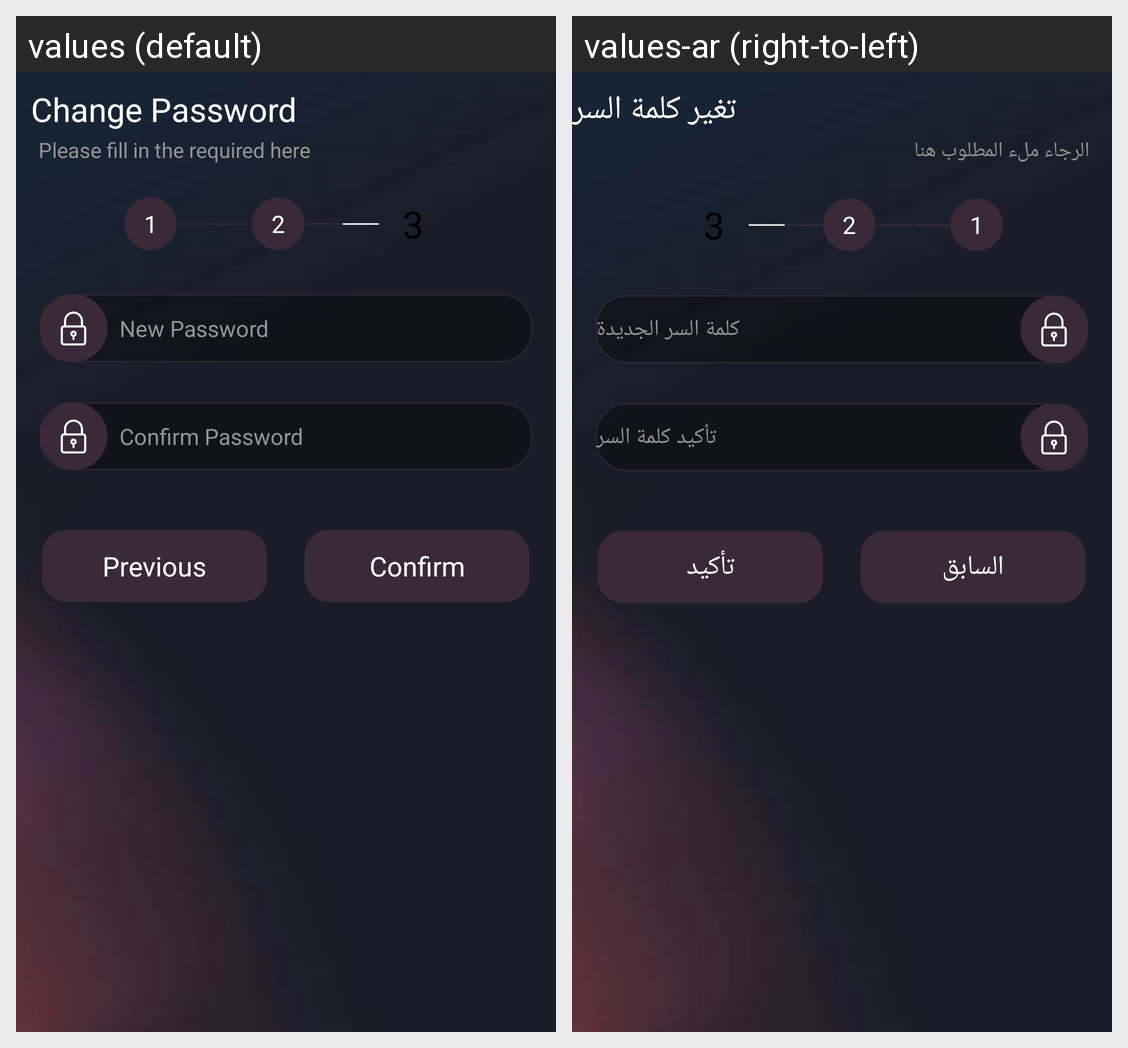

Strings drawn on this Android screen and how each of the app's shown locales translates them:
Android screen res/layout/activity_forget_pass3.xml rendered under 2 locales, left to right: values (default), values-ar (right-to-left). Device: Nexus 5 (rendered at 1080×1920; each locale shown at half size, 540×960, under a caption strip naming it); theme Theme.FinalProject.
Strings drawn on this screen, with the default value and each locale's value (text and hints the layout hard-codes, and strings that could not be matched under every locale, appear in the picture but are not listed):

change_password
  values: Change Password
  values-ar: تغير كلمة السر

pleaseFill
  values: Please fill in the required here
  values-ar: الرجاء ملء المطلوب هنا

new_password
  values: New Password
  values-ar: كلمة السر الجديدة

confirm_password
  values: Confirm Password
  values-ar: تأكيد كلمة السر

previous
  values: Previous
  values-ar: السابق

confirm
  values: Confirm
  values-ar: تأكيد
